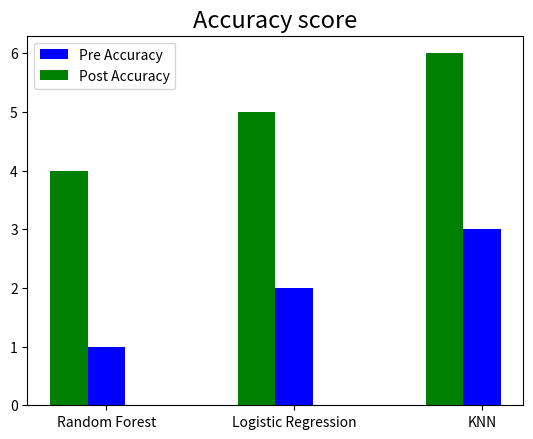

Generate this figure with matplotlib:
import numpy as np
import matplotlib.pyplot as plt

#sample data
accuracy_pre = {"Random Forest": 1, "Logistic Regression": 2, "KNN": 3}
accuracy_post = {"Random Forest": 4, "Logistic Regression": 5, "KNN": 6}

X = np.arange(len(accuracy_pre))
ax = plt.subplot(111)
ax.bar(X, accuracy_pre.values(), width=0.2, color='b', align='center')
ax.bar(X-0.2, accuracy_post.values(), width=0.2, color='g', align='center')
ax.legend(('Pre Accuracy','Post Accuracy'))
plt.xticks(X, accuracy_pre.keys())
plt.title("Accuracy score", fontsize=17)
plt.show()